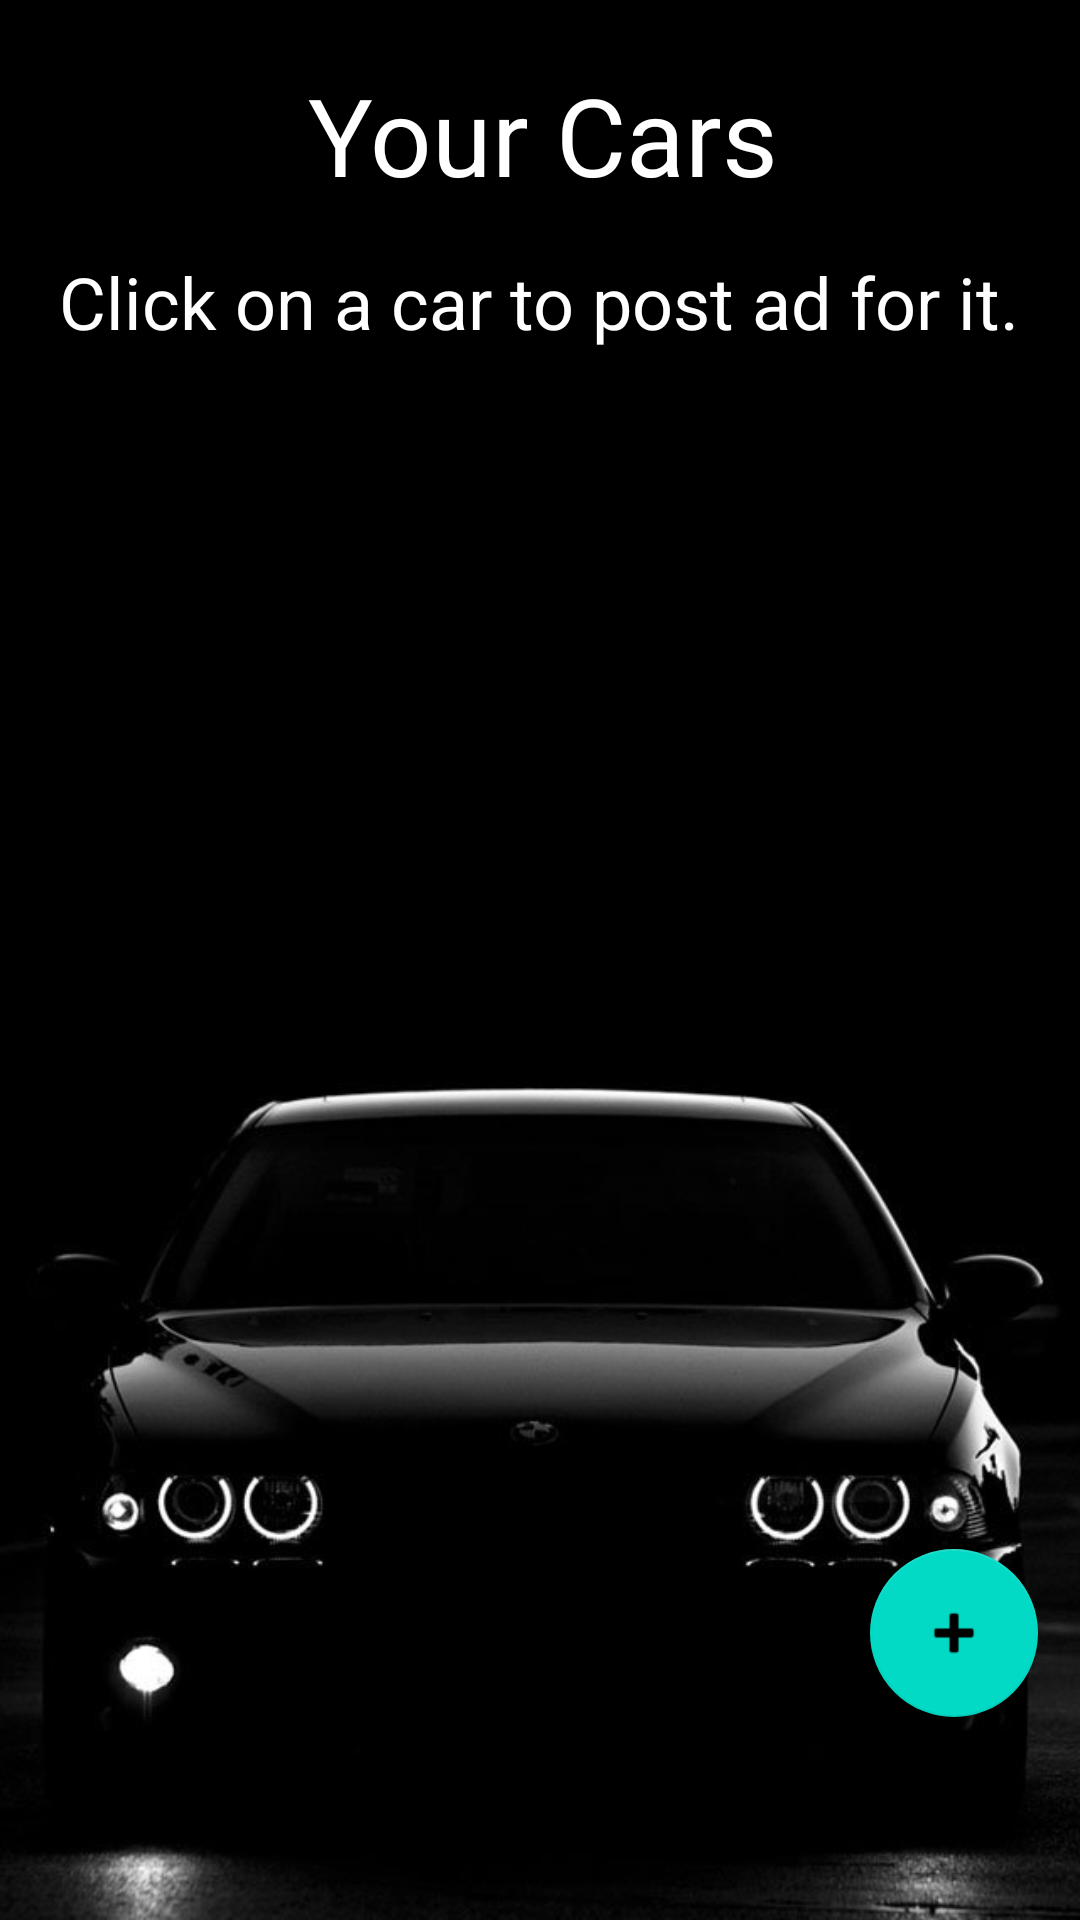

Reconstruct the res/layout file that produces this screen, plus the resources it refers to.
<!-- AndroidManifest.xml: application theme Theme.ToCarCar -->
<!-- res/layout/fragment_cars.xml -->
<?xml version="1.0" encoding="utf-8"?>
<androidx.constraintlayout.widget.ConstraintLayout xmlns:android="http://schemas.android.com/apk/res/android"
    xmlns:app="http://schemas.android.com/apk/res-auto"
    xmlns:tools="http://schemas.android.com/tools"
    android:layout_width="match_parent"
    android:layout_height="match_parent"
    android:background="@drawable/background"
    tools:context=".ui.cars.CarsFragment">

    <TextView
        android:id="@+id/textViewClickOnCarPostAd"
        android:layout_width="328dp"
        android:layout_height="39dp"
        android:gravity="center"
        android:text="Click on a car to post ad for it."
        android:textColor="@color/white"
        android:textSize="24sp"
        app:layout_constraintBottom_toBottomOf="parent"
        app:layout_constraintEnd_toEndOf="parent"
        app:layout_constraintHorizontal_bias="0.493"
        app:layout_constraintStart_toStartOf="parent"
        app:layout_constraintTop_toTopOf="parent"
        app:layout_constraintVertical_bias="0.135" />

    <TextView
        android:id="@+id/textViewYourCars"
        android:layout_width="372dp"
        android:layout_height="63dp"
        android:gravity="center"
        android:text="Your Cars"
        android:textColor="@color/white"
        android:textSize="36sp"
        app:layout_constraintBottom_toBottomOf="parent"
        app:layout_constraintEnd_toEndOf="parent"
        app:layout_constraintHorizontal_bias="0.487"
        app:layout_constraintStart_toStartOf="parent"
        app:layout_constraintTop_toTopOf="parent"
        app:layout_constraintVertical_bias="0.023" />

    <androidx.recyclerview.widget.RecyclerView
        android:id="@+id/recyclerViewCarsList"
        android:layout_width="391dp"
        android:layout_height="495dp"
        app:layout_constraintBottom_toBottomOf="parent"
        app:layout_constraintEnd_toEndOf="parent"
        app:layout_constraintStart_toStartOf="parent"
        app:layout_constraintTop_toTopOf="parent"
        app:layout_constraintVertical_bias="0.669" />

    <com.google.android.material.floatingactionbutton.FloatingActionButton
        android:id="@+id/floatingBtnAddCar"
        android:layout_width="wrap_content"
        android:layout_height="wrap_content"
        android:clickable="true"
        android:src="@android:drawable/ic_input_add"
        app:layout_constraintBottom_toBottomOf="parent"
        app:layout_constraintEnd_toEndOf="parent"
        app:layout_constraintHorizontal_bias="0.954"
        app:layout_constraintStart_toStartOf="parent"
        app:layout_constraintTop_toTopOf="parent"
        app:layout_constraintVertical_bias="0.884" />

    <TextView
        android:id="@+id/tvNoCarsFound"
        android:layout_width="wrap_content"
        android:layout_height="wrap_content"
        android:textColor="@color/white"
        android:textSize="25sp"
        android:textStyle="bold"
        app:layout_constraintBottom_toBottomOf="parent"
        app:layout_constraintEnd_toEndOf="parent"
        app:layout_constraintHorizontal_bias="0.498"
        app:layout_constraintStart_toStartOf="parent"
        app:layout_constraintTop_toTopOf="@+id/recyclerViewCarsList"
        app:layout_constraintVertical_bias="0.204" />
</androidx.constraintlayout.widget.ConstraintLayout>
<!-- resources referenced by this layout -->
<resources>
  <!-- drawable background: jpg bitmap (drawable, 32698 bytes) -->
  <style name="Theme.ToCarCar" parent="Theme.MaterialComponents.DayNight.DarkActionBar">
          
          <item name="colorPrimary">@color/purple_500</item>
          <item name="colorPrimaryVariant">@color/purple_700</item>
          <item name="colorOnPrimary">@color/white</item>
          
          <item name="colorSecondary">@color/teal_200</item>
          <item name="colorSecondaryVariant">@color/teal_700</item>
          <item name="colorOnSecondary">@color/black</item>
          
          <item name="android:statusBarColor" tools:targetApi="l">@color/black</item>
          
      </style>
  <!-- not gathered from this repository: default colours our renderer supplied (Android Studio template values) -->
  <color name="purple_500">#FF6200EE</color>
  <color name="purple_700">#FF3700B3</color>
  <color name="teal_200">#FF03DAC5</color>
  <color name="teal_700">#FF018786</color>
  <color name="black">#FF000000</color>
  <color name="white">#FFFFFFFF</color>
</resources>
